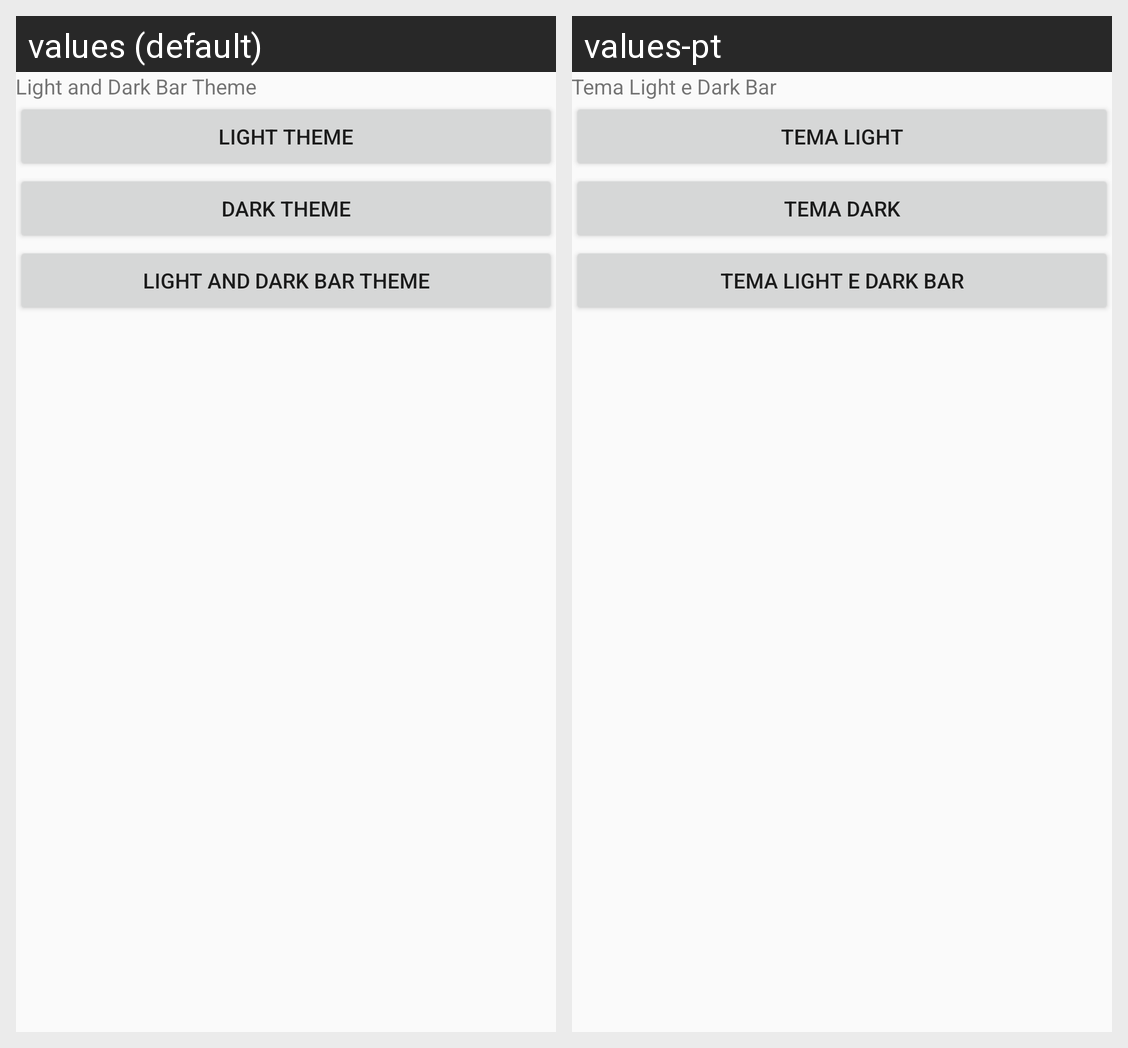

This grid shows one Android layout under two languages. Give, for every string resource on the screen, its name, the default text and each shown locale's text.
Android screen res/layout/activity_theme_dark_light.xml rendered under 2 locales, left to right: values (default), values-pt. Device: Nexus 5 (rendered at 1080×1920; each locale shown at half size, 540×960, under a caption strip naming it); theme Theme.AppCompat.Light.DarkActionBar.
Strings drawn on this screen, with the default value and each locale's value (text and hints the layout hard-codes, and strings that could not be matched under every locale, appear in the picture but are not listed):

darkLightTheme
  values: Light and Dark Bar Theme
  values-pt: Tema Light e Dark Bar

lightTheme
  values: Light Theme
  values-pt: Tema Light

darkTheme
  values: Dark Theme
  values-pt: Tema Dark
